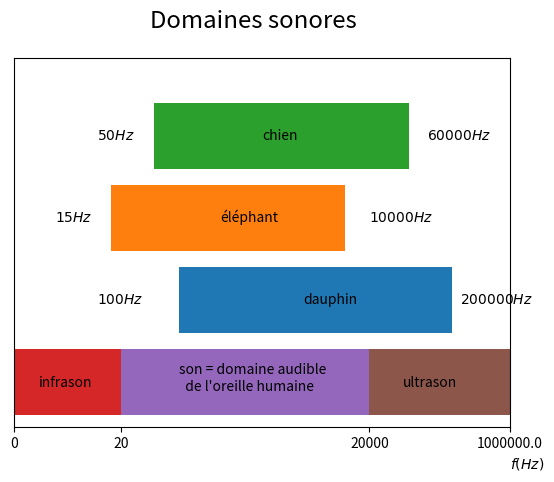

Here is the Python script that generated this plot:
#!/usr/bin/env python3
# -*- coding: utf-8 -*-
"""
Created on Tue Jun  2 20:28:09 2020

@author: Francois Gachelin
"""

import matplotlib.pyplot as plt
import numpy as np
import matplotlib.patches as mpatch

x_data=[0,np.log10(20),np.log10(20000),np.log10(1000000)]
x_tick=[0,20,20000,1e6]

f=plt.figure()
f.suptitle("Domaines sonores",fontsize="xx-large")
g=f.add_subplot(111)
g.barh(1.05,np.log10(2e5)-np.log10(100),left=np.log10(100),label="dauphin")
g.barh(2.05,np.log10(1e4)-np.log10(15),left=np.log10(15),label="éléphant")
g.barh(3.05,np.log10(6e4)-np.log10(50),left=np.log10(50),label="chien")
#plt.text(r"$f(Hz)$")
plt.yticks([])
plt.xticks(x_data,x_tick)
plt.ylim(-0.5,4)
plt.xlim(0,6)
plt.text(1,3,r"$50Hz$")
plt.text(3,3,r"chien")
plt.text(5,3,r"$60000Hz$")
plt.text(0.5,2,r"$15Hz$")
plt.text(2.5,2,r"éléphant")
plt.text(4.3,2,r"$10000Hz$")
plt.text(1,1,r"$100Hz$")
plt.text(3.5,1,r"dauphin")
plt.text(5.4,1,r"$200000Hz$")
x=[0,np.log10(20),np.log10(20000),np.log10(1e6)]
for i in range(3):
    g.barh(0.05,x[i+1]-x[i],left=x[i])
plt.text(0.3,0,"infrason")
plt.text(2,-0.05,"son = domaine audible\n  de l'oreille humaine")
plt.text(4.7,0,"ultrason")
plt.text(6,-1,r"$f(Hz)$")
plt.show()

